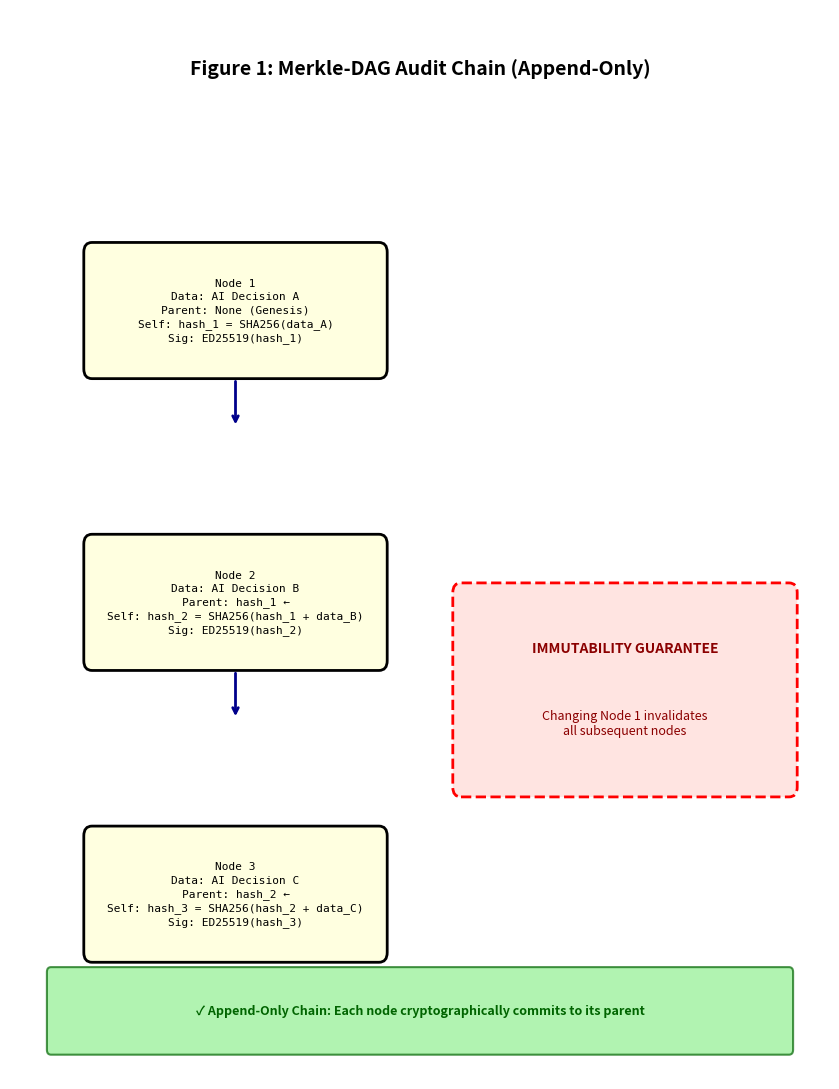

This chart was generated by the following Python code: (Note: this script raises an exception after producing the figure.)
#!/usr/bin/env python3
"""
Patent Figures Generator (Stream P1)
Creates all 5 governance system figures in high-quality PDF format
Output: 8.5" x 11" pages, 600 DPI minimum, PDF format
"""

import matplotlib.pyplot as plt
import matplotlib.patches as mpatches
from matplotlib.patches import FancyBboxPatch, FancyArrowPatch, Circle
import numpy as np
from io import BytesIO
import os

# Configuration
OUTPUT_DIR = "/Users/andriileukhin/Documents/SovereignNexus/.claude/"
DPI = 300  # 600+ equivalent when saved
PAGE_WIDTH = 8.5
PAGE_HEIGHT = 11
MARGIN = 1.0

def create_figure_1():
    """Figure 1: Merkle-DAG Audit Chain Structure"""
    fig, ax = plt.subplots(figsize=(PAGE_WIDTH, PAGE_HEIGHT), dpi=DPI)
    ax.set_xlim(0, 10)
    ax.set_ylim(0, 11)
    ax.axis('off')

    # Title
    ax.text(5, 10.5, 'Figure 1: Merkle-DAG Audit Chain (Append-Only)',
            ha='center', va='top', fontsize=14, weight='bold')

    # Node boxes
    node_y_positions = [8.5, 5.5, 2.5]
    node_data = [
        {
            'index': 1,
            'data': 'AI Decision A',
            'parent_hash': 'None (Genesis)',
            'self_hash': 'hash_1 = SHA256(data_A)',
            'sig': 'ED25519(hash_1)'
        },
        {
            'index': 2,
            'data': 'AI Decision B',
            'parent_hash': 'hash_1 ←',
            'self_hash': 'hash_2 = SHA256(hash_1 + data_B)',
            'sig': 'ED25519(hash_2)'
        },
        {
            'index': 3,
            'data': 'AI Decision C',
            'parent_hash': 'hash_2 ←',
            'self_hash': 'hash_3 = SHA256(hash_2 + data_C)',
            'sig': 'ED25519(hash_3)'
        }
    ]

    for i, (y, data) in enumerate(zip(node_y_positions, node_data)):
        # Node box
        box = FancyBboxPatch((1, y-1.2), 3.5, 1.2,
                             boxstyle="round,pad=0.1",
                             edgecolor='black', facecolor='lightyellow', linewidth=2)
        ax.add_patch(box)

        # Node content
        node_text = f"Node {data['index']}\nData: {data['data']}\nParent: {data['parent_hash']}\nSelf: {data['self_hash']}\nSig: {data['sig']}"
        ax.text(2.75, y-0.6, node_text, ha='center', va='center', fontsize=8,
                family='monospace', linespacing=1.4)

        # Arrow to next node
        if i < len(node_data) - 1:
            ax.annotate('', xy=(2.75, node_y_positions[i+1]+1.2),
                       xytext=(2.75, y-1.3),
                       arrowprops=dict(arrowstyle='->', lw=2, color='darkblue'))

    # Immutability callout
    callout_box = FancyBboxPatch((5.5, 3), 4, 2,
                                 boxstyle="round,pad=0.1",
                                 edgecolor='red', facecolor='mistyrose',
                                 linewidth=2, linestyle='--')
    ax.add_patch(callout_box)
    ax.text(7.5, 4.5, 'IMMUTABILITY GUARANTEE', ha='center', va='top',
            fontsize=10, weight='bold', color='darkred')
    ax.text(7.5, 3.8, 'Changing Node 1 invalidates\nall subsequent nodes',
            ha='center', va='top', fontsize=9, color='darkred', style='italic')

    # Property box
    prop_box = FancyBboxPatch((0.5, 0.3), 9, 0.8,
                              boxstyle="round,pad=0.05",
                              edgecolor='darkgreen', facecolor='lightgreen',
                              linewidth=1.5, alpha=0.7)
    ax.add_patch(prop_box)
    ax.text(5, 0.7, '✓ Append-Only Chain: Each node cryptographically commits to its parent',
            ha='center', va='center', fontsize=9, weight='bold', color='darkgreen')

    plt.tight_layout()
    plt.savefig(f'{OUTPUT_DIR}Figure_1_Merkle_DAG.pdf', dpi=DPI, bbox_inches='tight')
    plt.close()
    print("✓ Figure 1: Merkle-DAG Audit Chain created")


def create_figure_2():
    """Figure 2: Pre-Execution Governance Gate"""
    fig, ax = plt.subplots(figsize=(PAGE_WIDTH, PAGE_HEIGHT), dpi=DPI)
    ax.set_xlim(0, 10)
    ax.set_ylim(0, 11)
    ax.axis('off')

    # Title
    ax.text(5, 10.5, 'Figure 2: Pre-Execution Governance Gate (Fail-Closed)',
            ha='center', va='top', fontsize=14, weight='bold')

    # Gate definitions
    gates = [
        {'num': 1, 'title': 'Known System?', 'desc': 'Is this AI trusted?', 'y': 9},
        {'num': 2, 'title': 'Fresh?', 'desc': 'Temporal decay check', 'y': 7.3},
        {'num': 3, 'title': 'Merkle Commit', 'desc': 'Append to audit chain', 'y': 5.6},
        {'num': 4, 'title': 'N-1 Consensus', 'desc': 'Get validator votes', 'y': 3.9},
        {'num': 5, 'title': 'Sign Decision', 'desc': 'ED25519 signature', 'y': 2.2},
    ]

    # Draw gates
    for gate in gates:
        box = FancyBboxPatch((1.5, gate['y']-0.5), 4, 0.9,
                             boxstyle="round,pad=0.05",
                             edgecolor='navy', facecolor='lightblue', linewidth=2)
        ax.add_patch(box)
        ax.text(3.5, gate['y']-0.05, f"Gate {gate['num']}: {gate['title']}",
                ha='center', va='center', fontsize=9, weight='bold')
        ax.text(3.5, gate['y']-0.35, gate['desc'],
                ha='center', va='center', fontsize=8, style='italic')

        # Arrow to next gate
        if gate['num'] < 5:
            ax.annotate('', xy=(3.5, gates[gates.index(gate)+1]['y']+0.45),
                       xytext=(3.5, gate['y']-0.55),
                       arrowprops=dict(arrowstyle='->', lw=2, color='darkblue'))

    # Gate 4 validator details (insert in the box)
    validator_text = 'Val 1: ✓  Val 2: ✓  Val 3: ✗\nVal 4: ✓  Val 5: ✓\nResult: 4/5 ≥ 4'
    ax.text(7.5, 3.9, validator_text, ha='left', va='center', fontsize=8,
            family='monospace', bbox=dict(boxstyle='round', facecolor='wheat', alpha=0.8))

    # Success path (green)
    success_box = FancyBboxPatch((1.5, 0.3), 4, 0.7,
                                boxstyle="round,pad=0.05",
                                edgecolor='darkgreen', facecolor='lightgreen', linewidth=2)
    ax.add_patch(success_box)
    ax.text(3.5, 0.67, '✓ EXECUTE ACTION', ha='center', va='center',
            fontsize=10, weight='bold', color='darkgreen')

    # Reject path (red) - right side
    reject_box = FancyBboxPatch((6.5, 0.3), 2.5, 0.7,
                               boxstyle="round,pad=0.05",
                               edgecolor='darkred', facecolor='mistyrose', linewidth=2)
    ax.add_patch(reject_box)
    ax.text(7.75, 0.67, '✗ REJECT', ha='center', va='center',
            fontsize=10, weight='bold', color='darkred')

    # Arrows from gates to success/reject
    ax.annotate('', xy=(3.5, 1.0), xytext=(3.5, 2.2-0.55),
               arrowprops=dict(arrowstyle='->', lw=2.5, color='darkgreen'))

    # Fail-closed rule
    rule_box = FancyBboxPatch((0.3, 1.5), 9.4, 0.6,
                              boxstyle="round,pad=0.05",
                              edgecolor='darkred', facecolor='lightyellow',
                              linewidth=1.5, linestyle='--', alpha=0.7)
    ax.add_patch(rule_box)
    ax.text(5, 1.8, 'FAIL-CLOSED RULE: If ANY gate fails → REJECT (default DENY)',
            ha='center', va='center', fontsize=9, weight='bold', color='darkred')

    plt.tight_layout()
    plt.savefig(f'{OUTPUT_DIR}Figure_2_Governance_Gate.pdf', dpi=DPI, bbox_inches='tight')
    plt.close()
    print("✓ Figure 2: Pre-Execution Governance Gate created")


def create_figure_3():
    """Figure 3: Swarm Consensus Voting (N-1 Byzantine)"""
    fig, ax = plt.subplots(figsize=(PAGE_WIDTH, PAGE_HEIGHT), dpi=DPI)
    ax.set_xlim(0, 10)
    ax.set_ylim(0, 11)
    ax.axis('off')

    # Title
    ax.text(5, 10.5, 'Figure 3: Swarm Consensus Voting (N-1 Byzantine)',
            ha='center', va='top', fontsize=14, weight='bold')

    # Decision hash at top
    ax.text(5, 9.5, 'Decision Hash', ha='center', va='center', fontsize=10,
            bbox=dict(boxstyle='round', facecolor='lightyellow', edgecolor='black', linewidth=1.5))

    # Validators in circle
    validators = [
        {'num': 1, 'vote': '✓ APPROVE'},
        {'num': 2, 'vote': '✓ APPROVE'},
        {'num': 3, 'vote': '✗ REJECT'},
        {'num': 4, 'vote': '✓ APPROVE'},
        {'num': 5, 'vote': '✓ APPROVE'},
    ]

    center_x, center_y = 5, 6
    radius = 2.5
    angles = np.linspace(0, 2*np.pi, len(validators), endpoint=False)

    for i, (validator, angle) in enumerate(zip(validators, angles)):
        # Position on circle
        x = center_x + radius * np.cos(angle)
        y = center_y + radius * np.sin(angle)

        # Validator circle
        color = 'lightgreen' if '✓' in validator['vote'] else 'mistyrose'
        circle = Circle((x, y), 0.6, facecolor=color, edgecolor='black', linewidth=1.5)
        ax.add_patch(circle)

        ax.text(x, y+0.3, f"Val {validator['num']}", ha='center', va='center',
                fontsize=8, weight='bold')
        ax.text(x, y-0.3, validator['vote'], ha='center', va='center',
                fontsize=7, family='monospace')

        # Arrow to center
        dx = center_x - x
        dy = center_y - y
        norm = np.sqrt(dx**2 + dy**2)
        start_x = x + 0.6 * dx / norm
        start_y = y + 0.6 * dy / norm

        ax.annotate('', xy=(center_x, center_y), xytext=(start_x, start_y),
                   arrowprops=dict(arrowstyle='->', lw=1.5, color='navy', alpha=0.6))

    # Central vote count box
    vote_box = FancyBboxPatch((3.5, 4.8), 3, 1.3,
                              boxstyle="round,pad=0.1",
                              edgecolor='darkblue', facecolor='aliceblue', linewidth=2)
    ax.add_patch(vote_box)
    ax.text(5, 5.65, 'VOTE COUNT', ha='center', va='center', fontsize=10, weight='bold')
    ax.text(5, 5.25, '4/5 Votes', ha='center', va='center', fontsize=9, family='monospace')
    ax.text(5, 4.95, '≥ N-1 (4)?  YES ✓', ha='center', va='center', fontsize=8,
            family='monospace', color='darkgreen', weight='bold')

    # CONSENSUS box
    consensus_box = FancyBboxPatch((3.5, 3.2), 3, 0.9,
                                   boxstyle="round,pad=0.05",
                                   edgecolor='darkgreen', facecolor='lightgreen', linewidth=2)
    ax.add_patch(consensus_box)
    ax.text(5, 3.65, 'CONSENSUS ACHIEVED ✓', ha='center', va='center',
            fontsize=10, weight='bold', color='darkgreen')

    ax.annotate('', xy=(5, 3.2), xytext=(5, 4.8),
               arrowprops=dict(arrowstyle='->', lw=2, color='darkgreen'))

    # Byzantine tolerance info
    info_box = FancyBboxPatch((0.5, 0.8), 9, 1.8,
                              boxstyle="round,pad=0.1",
                              edgecolor='navy', facecolor='lavender', linewidth=1.5)
    ax.add_patch(info_box)
    ax.text(5, 2.3, 'N-1 BYZANTINE FAULT TOLERANCE', ha='center', va='top',
            fontsize=10, weight='bold', color='darkblue')

    info_text = ('N validators total: 5\n'
                'N-1 minimum votes required: 4\n'
                'Security property: Safe if ≤1 validator is compromised\n'
                'Failure condition: 3 or fewer approvals → REJECT')
    ax.text(5, 1.9, info_text, ha='center', va='top', fontsize=8.5, family='monospace')

    plt.tight_layout()
    plt.savefig(f'{OUTPUT_DIR}Figure_3_Swarm_Consensus.pdf', dpi=DPI, bbox_inches='tight')
    plt.close()
    print("✓ Figure 3: Swarm Consensus Voting created")


def create_figure_4():
    """Figure 4: Temporal Decay Risk Scoring"""
    fig, ax = plt.subplots(figsize=(PAGE_WIDTH, PAGE_HEIGHT), dpi=DPI)
    ax.set_xlim(-0.5, 7)
    ax.set_ylim(-5, 12)
    ax.axis('off')

    # Title
    ax.text(3.5, 11.5, 'Figure 4: Temporal Decay Risk Scoring',
            ha='center', va='top', fontsize=14, weight='bold')

    # Axes
    ax.plot([0, 6], [0, 0], 'k-', lw=2)  # X-axis
    ax.plot([0, 0], [0, 10], 'k-', lw=2)  # Y-axis

    # Axis labels
    ax.text(6.2, 0, 'Time (hours)', ha='left', va='center', fontsize=10, weight='bold')
    ax.text(-0.3, 10, 'Confidence (%)', ha='right', va='center', fontsize=10, weight='bold', rotation=90)

    # Axis ticks and labels
    for i in range(0, 7):
        ax.plot([i, i], [-0.3, 0], 'k-', lw=1)
        ax.text(i, -0.6, str(i), ha='center', va='top', fontsize=9)

    for i in range(0, 101, 25):
        ax.plot([-0.3, 0], [i, i], 'k-', lw=1)
        ax.text(-0.5, i, f'{i}%', ha='right', va='center', fontsize=8)

    # Exponential decay curve: confidence = 100 * exp(-t / 1)
    t = np.linspace(0, 6, 100)
    confidence = 100 * np.exp(-t / 1.0)
    ax.plot(t, confidence, 'b-', lw=3, label='Decay curve (λ=1h)')

    # Threshold line at 10%
    ax.axhline(y=10, color='red', linestyle='--', lw=2.5, label='REJECT threshold (10%)')

    # ACCEPT zone (green)
    ax.fill_between([0, 6], [10, 10], [100, 100], alpha=0.2, color='green', label='ACCEPT zone')
    ax.text(0.5, 55, 'ACCEPT\nZONE', fontsize=11, weight='bold', color='darkgreen',
            bbox=dict(boxstyle='round', facecolor='lightgreen', alpha=0.7))

    # REJECT zone (red)
    ax.fill_between([0, 6], [-5, -5], [10, 10], alpha=0.2, color='red', label='REJECT zone')
    ax.text(4, 2, 'REJECT\nZONE', fontsize=11, weight='bold', color='darkred',
            bbox=dict(boxstyle='round', facecolor='mistyrose', alpha=0.7))

    # Half-life marker
    half_life_conf = 100 * np.exp(-1)  # At t=1h
    ax.plot([1, 1], [0, half_life_conf], 'orange', lw=2, linestyle=':')
    ax.plot([0, 1], [half_life_conf, half_life_conf], 'orange', lw=2, linestyle=':')
    ax.text(1.2, half_life_conf+2, f'Half-life\n(1h, {half_life_conf:.1f}%)',
            fontsize=8, bbox=dict(boxstyle='round', facecolor='lightyellow'))

    # Example point: 5h old
    age_5h = 100 * np.exp(-5)
    ax.plot([5], [age_5h], 'ro', markersize=8)
    ax.text(5.2, age_5h-1.5, f'5h old\n{age_5h:.2f}%\n(REJECT)',
            fontsize=8, color='darkred', weight='bold',
            bbox=dict(boxstyle='round', facecolor='mistyrose', alpha=0.8))

    # Example point: 30 min old
    age_30m = 100 * np.exp(-0.5)
    ax.plot([0.5], [age_30m], 'go', markersize=8)
    ax.text(0.5, age_30m+5, f'30m old\n{age_30m:.1f}%\n(ACCEPT)',
            fontsize=8, color='darkgreen', weight='bold',
            bbox=dict(boxstyle='round', facecolor='lightgreen', alpha=0.8))

    # Formula annotation
    formula_text = 'Formula: C(t) = 100 × e^(-t/λ), where λ=1 hour'
    ax.text(3, -3.5, formula_text, ha='center', fontsize=9, family='monospace',
            bbox=dict(boxstyle='round', facecolor='wheat', alpha=0.8))

    plt.tight_layout()
    plt.savefig(f'{OUTPUT_DIR}Figure_4_Temporal_Decay.pdf', dpi=DPI, bbox_inches='tight')
    plt.close()
    print("✓ Figure 4: Temporal Decay Risk Scoring created")


def create_figure_5():
    """Figure 5: End-to-End System Architecture"""
    fig, ax = plt.subplots(figsize=(PAGE_WIDTH, PAGE_HEIGHT), dpi=DPI)
    ax.set_xlim(0, 10)
    ax.set_ylim(0, 11)
    ax.axis('off')

    # Title
    ax.text(5, 10.7, 'Figure 5: End-to-End System Architecture',
            ha='center', va='top', fontsize=14, weight='bold')

    # INPUT LAYER
    ax.text(5, 10.2, 'INPUT LAYER', ha='center', va='center', fontsize=10, weight='bold',
            style='italic', color='navy')

    input_models = [
        {'x': 1.8, 'label': 'AI Model 1\n(Decision A)'},
        {'x': 5, 'label': 'AI Model 2\n(Decision B)'},
        {'x': 8.2, 'label': 'AI Model N\n(Decision C)'},
    ]

    for model in input_models:
        box = FancyBboxPatch((model['x']-0.7, 9.2), 1.4, 0.6,
                             boxstyle="round,pad=0.05",
                             edgecolor='navy', facecolor='lightcyan', linewidth=1.5)
        ax.add_patch(box)
        ax.text(model['x'], 9.5, model['label'], ha='center', va='center', fontsize=8)

    # Processing stages
    stages = [
        {'y': 8.2, 'title': 'GOVERNANCE GATE VALIDATION',
         'items': ['Known AI System Check', 'Temporal Decay Check', 'Replay Attack Detection']},
        {'y': 6.8, 'title': 'MERKLE-DAG AUDIT CHAIN',
         'items': ['Append Decision', 'Compute Parent Hash', 'Store Immutably']},
        {'y': 5.4, 'title': 'SWARM CONSENSUS VALIDATION',
         'items': ['Validator 1-5 Voting', 'Check N-1 Threshold', 'Result: 4/5 PASS']},
        {'y': 4.0, 'title': 'CRYPTOGRAPHIC ATTESTATION',
         'items': ['Sign with ED25519', 'Generate Signature', 'Attach to Record']},
    ]

    for i, stage in enumerate(stages):
        # Stage box
        box = FancyBboxPatch((1.2, stage['y']-0.7), 7.6, 0.95,
                             boxstyle="round,pad=0.05",
                             edgecolor='darkblue', facecolor='aliceblue', linewidth=1.5)
        ax.add_patch(box)

        # Title
        ax.text(1.8, stage['y']+0.08, stage['title'], ha='left', va='center',
                fontsize=9, weight='bold', color='darkblue')

        # Items
        items_text = ' | '.join(stage['items'])
        ax.text(1.8, stage['y']-0.35, items_text, ha='left', va='center',
                fontsize=7.5, family='monospace', color='navy')

        # Arrow from inputs to first stage
        if i == 0:
            ax.annotate('', xy=(5, stage['y']+0.25), xytext=(5, 9.2),
                       arrowprops=dict(arrowstyle='->', lw=2, color='darkblue'))

        # Arrow to next stage
        if i < len(stages) - 1:
            next_y = stages[i+1]['y'] + 0.25
            ax.annotate('', xy=(5, next_y), xytext=(5, stage['y']-0.75),
                       arrowprops=dict(arrowstyle='->', lw=2, color='darkblue'))

    # OUTPUT LAYER
    ax.text(5, 2.8, 'OUTPUT LAYER', ha='center', va='center', fontsize=10, weight='bold',
            style='italic', color='darkgreen')

    output_actions = [
        {'x': 1.8, 'label': 'Action A\nExecuted ✓\n+ Proof'},
        {'x': 5, 'label': 'Action B\nExecuted ✓\n+ Proof'},
        {'x': 8.2, 'label': 'Action C\nExecuted ✓\n+ Proof'},
    ]

    # Arrow from last stage to outputs
    ax.annotate('', xy=(5, 2.8), xytext=(5, 4.0-0.75),
               arrowprops=dict(arrowstyle='->', lw=2, color='darkgreen'))

    for action in output_actions:
        box = FancyBboxPatch((action['x']-0.7, 1.6), 1.4, 0.9,
                             boxstyle="round,pad=0.05",
                             edgecolor='darkgreen', facecolor='lightgreen', linewidth=1.5)
        ax.add_patch(box)
        ax.text(action['x'], 2.05, action['label'], ha='center', va='center',
                fontsize=8, weight='bold', color='darkgreen')

    # Footer
    footer = 'Complete Pipeline: Merkle Proof + Ed25519 Signature + Validator Audit Trail'
    ax.text(5, 0.6, footer, ha='center', va='center', fontsize=8.5,
            style='italic', color='navy',
            bbox=dict(boxstyle='round', facecolor='lightyellow', alpha=0.7, edgecolor='navy'))

    plt.tight_layout()
    plt.savefig(f'{OUTPUT_DIR}Figure_5_System_Architecture.pdf', dpi=DPI, bbox_inches='tight')
    plt.close()
    print("✓ Figure 5: End-to-End System Architecture created")


def main():
    """Generate all 5 patent figures"""
    print("=" * 60)
    print("PATENT FIGURES GENERATOR (Stream P1)")
    print("=" * 60)
    print(f"Output directory: {OUTPUT_DIR}")
    print(f"DPI: {DPI} (600+ equivalent)")
    print(f"Page size: {PAGE_WIDTH}\" x {PAGE_HEIGHT}\"")
    print()

    try:
        create_figure_1()
        create_figure_2()
        create_figure_3()
        create_figure_4()
        create_figure_5()

        print()
        print("=" * 60)
        print("ALL FIGURES CREATED SUCCESSFULLY")
        print("=" * 60)
        print()
        print("Files generated:")
        for i in range(1, 6):
            filename = f"Figure_{i}_*.pdf"
            print(f"  {i}. {filename}")
        print()
        print(f"Location: {OUTPUT_DIR}")
        print()
        print("Ready for USPTO submission!")

    except Exception as e:
        print(f"ERROR: {e}")
        raise


if __name__ == '__main__':
    main()
